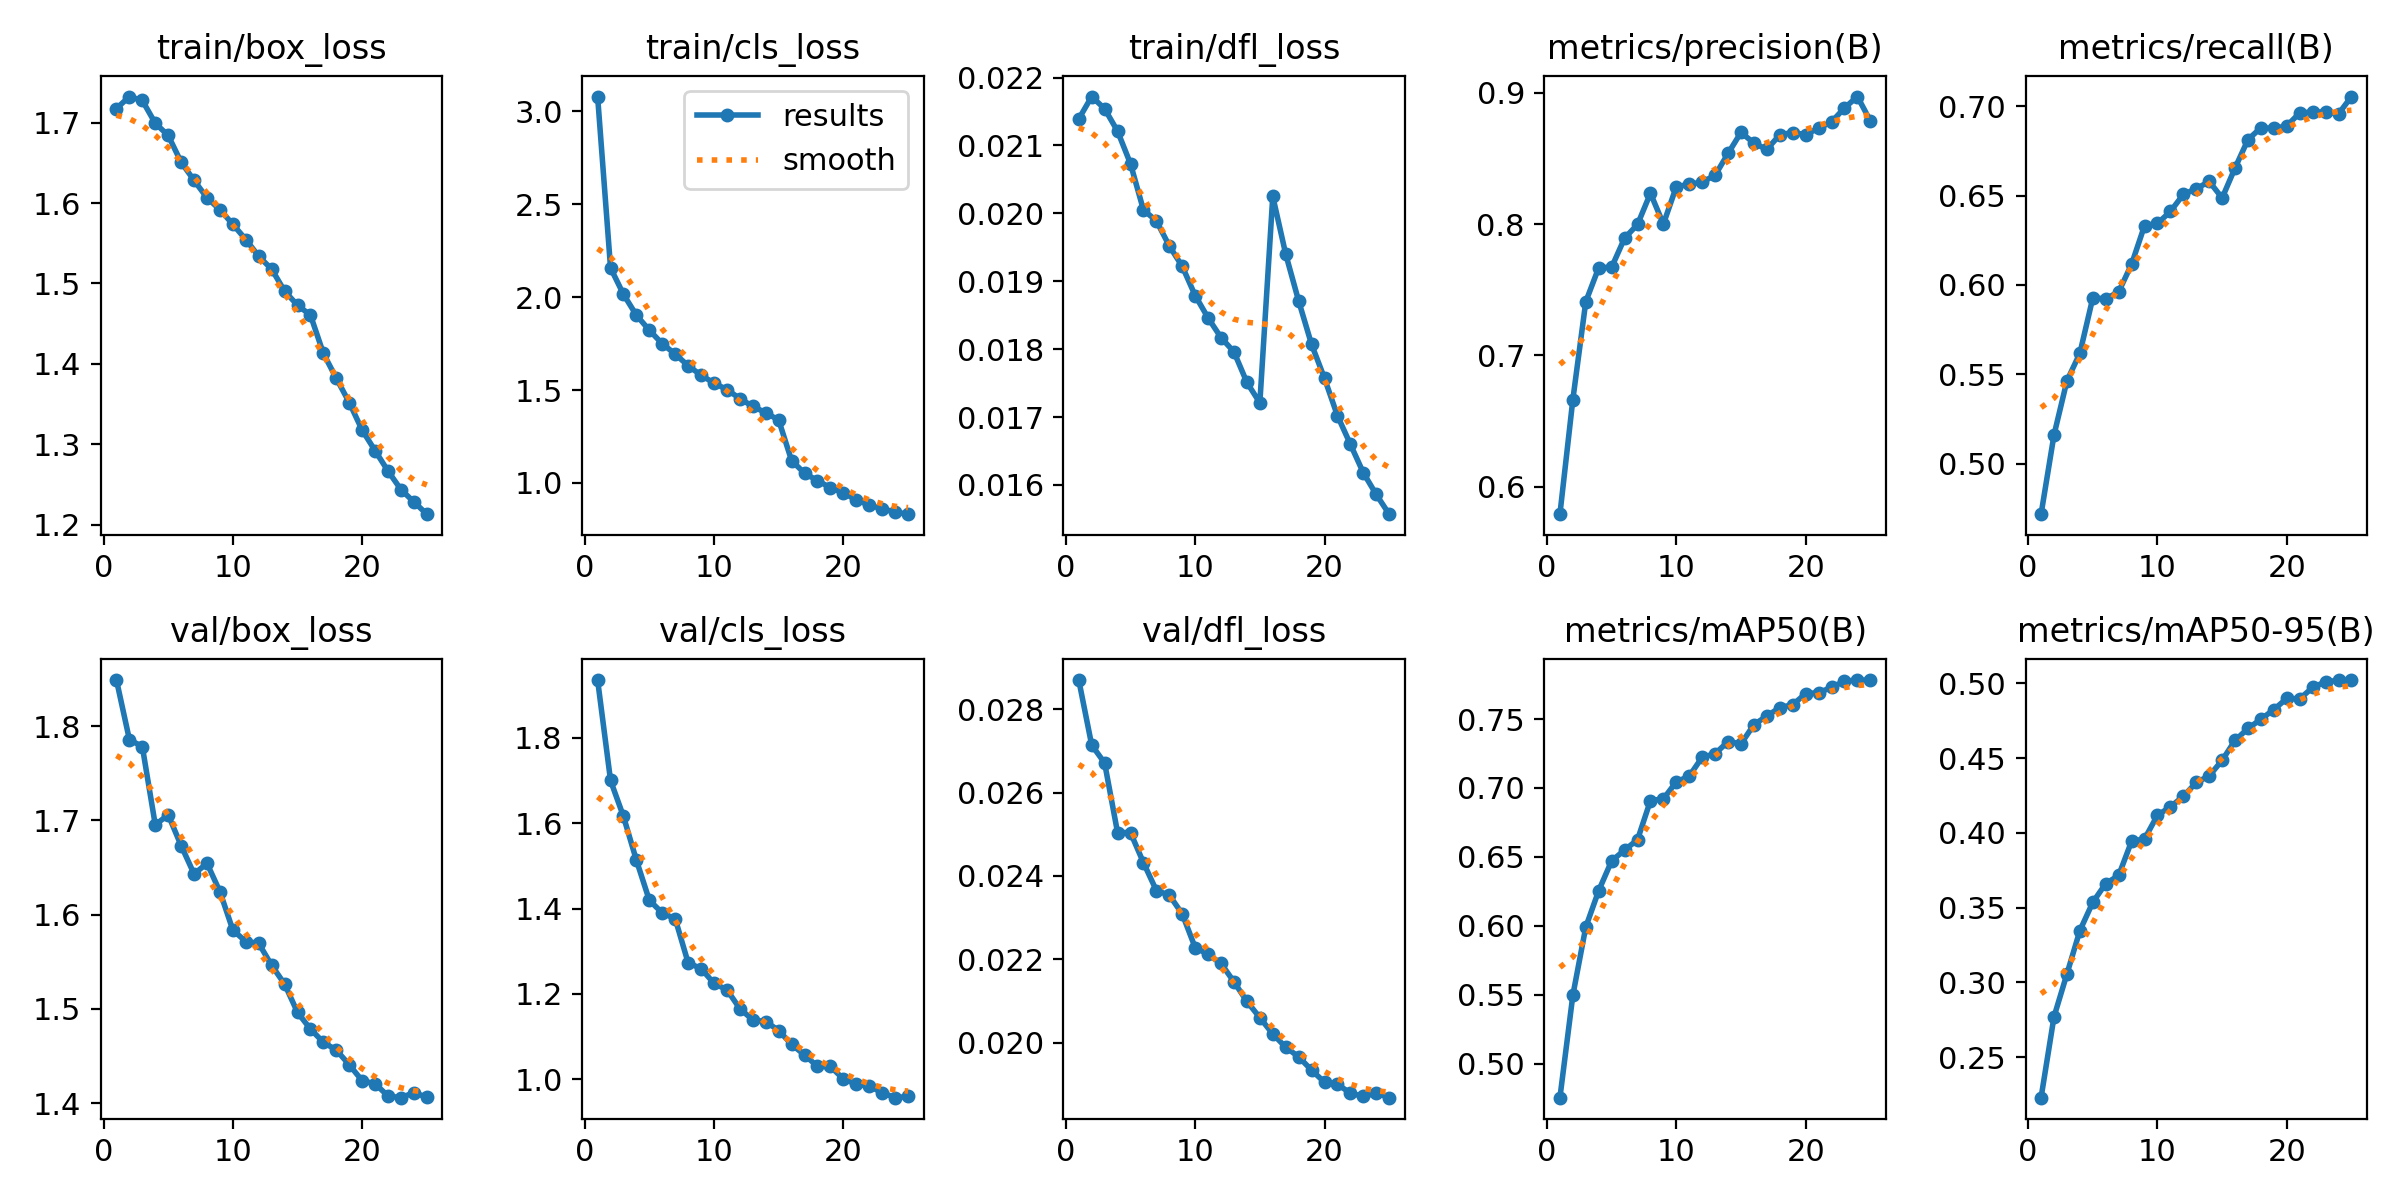

Values plotted in this chart, from the file beside it:
epoch, time, train/box_loss, train/cls_loss, train/dfl_loss, metrics/precision(B), metrics/recall(B), metrics/mAP50(B), metrics/mAP50-95(B), val/box_loss, val/cls_loss, val/dfl_loss, lr/pg0, lr/pg1, lr/pg2
1, 299.2, 1.718, 3.079, 0.02139, 0.579, 0.4717, 0.4754, 0.2229, 1.849, 1.936, 0.0287, 0.0004761, 0.0004761, 0.0004761
2, 552.4, 1.732, 2.157, 0.02172, 0.6663, 0.516, 0.5497, 0.277, 1.786, 1.7, 0.02714, 0.0009148, 0.0009148, 0.0009148
3, 782.1, 1.728, 2.015, 0.02154, 0.7409, 0.5463, 0.5991, 0.3057, 1.778, 1.616, 0.02671, 0.001316, 0.001316, 0.001316
4, 986.5, 1.699, 1.903, 0.02121, 0.7668, 0.5617, 0.6256, 0.3347, 1.695, 1.513, 0.02504, 0.001259, 0.001259, 0.001259
5, 1185, 1.684, 1.822, 0.02073, 0.7671, 0.5928, 0.6472, 0.3536, 1.706, 1.419, 0.02504, 0.001203, 0.001203, 0.001203
6, 1386, 1.651, 1.749, 0.02005, 0.7893, 0.5923, 0.655, 0.3661, 1.673, 1.39, 0.02432, 0.001146, 0.001146, 0.001146
7, 1625, 1.628, 1.694, 0.01989, 0.7997, 0.5962, 0.6625, 0.3716, 1.643, 1.376, 0.02365, 0.001089, 0.001089, 0.001089
8, 1873, 1.606, 1.631, 0.01952, 0.8236, 0.6116, 0.6909, 0.3945, 1.654, 1.273, 0.02354, 0.001033, 0.001033, 0.001033
9, 2127, 1.592, 1.58, 0.01922, 0.8001, 0.6332, 0.6921, 0.396, 1.624, 1.259, 0.02309, 0.0009763, 0.0009763, 0.0009763
10, 2358, 1.573, 1.538, 0.01879, 0.8285, 0.6344, 0.7045, 0.4118, 1.584, 1.225, 0.02228, 0.0009197, 0.0009197, 0.0009197
11, 2593, 1.555, 1.502, 0.01846, 0.8304, 0.6412, 0.7086, 0.4175, 1.572, 1.21, 0.02212, 0.0008631, 0.0008631, 0.0008631
12, 2832, 1.534, 1.454, 0.01817, 0.832, 0.6507, 0.7224, 0.4245, 1.57, 1.165, 0.0219, 0.0008065, 0.0008065, 0.0008065
13, 3053, 1.518, 1.412, 0.01796, 0.8372, 0.6539, 0.7248, 0.4338, 1.546, 1.139, 0.02146, 0.0007499, 0.0007499, 0.0007499
14, 3257, 1.49, 1.378, 0.01751, 0.8538, 0.658, 0.7337, 0.4381, 1.526, 1.135, 0.02099, 0.0006934, 0.0006934, 0.0006934
15, 3467, 1.473, 1.338, 0.01721, 0.8699, 0.6487, 0.732, 0.4486, 1.496, 1.114, 0.0206, 0.0006368, 0.0006368, 0.0006368
16, 3708, 1.461, 1.12, 0.02025, 0.8617, 0.6656, 0.7459, 0.462, 1.479, 1.082, 0.02021, 0.0005802, 0.0005802, 0.0005802
17, 3929, 1.413, 1.053, 0.0194, 0.8569, 0.6814, 0.7522, 0.4699, 1.465, 1.057, 0.01989, 0.0005236, 0.0005236, 0.0005236
18, 4139, 1.382, 1.013, 0.01871, 0.8681, 0.6881, 0.7583, 0.4761, 1.456, 1.03, 0.01966, 0.000467, 0.000467, 0.000467
19, 4345, 1.352, 0.975, 0.01807, 0.8698, 0.6877, 0.7604, 0.4825, 1.441, 1.03, 0.01934, 0.0004104, 0.0004104, 0.0004104
20, 4555, 1.318, 0.9459, 0.01757, 0.8681, 0.6891, 0.7684, 0.49, 1.424, 1, 0.01905, 0.0003538, 0.0003538, 0.0003538
21, 4755, 1.292, 0.9102, 0.01702, 0.8731, 0.6964, 0.7691, 0.4897, 1.421, 0.9885, 0.019, 0.0002972, 0.0002972, 0.0002972
22, 4953, 1.267, 0.88, 0.0166, 0.8779, 0.6968, 0.773, 0.4973, 1.408, 0.9835, 0.01879, 0.0002406, 0.0002406, 0.0002406
23, 5190, 1.244, 0.8617, 0.01618, 0.8885, 0.6969, 0.7775, 0.5011, 1.406, 0.9686, 0.01871, 0.0001841, 0.0001841, 0.0001841
24, 5454, 1.228, 0.8432, 0.01586, 0.8972, 0.6958, 0.7783, 0.502, 1.411, 0.9567, 0.01879, 0.0001275, 0.0001275, 0.0001275
25, 5703, 1.213, 0.8323, 0.01557, 0.8787, 0.7055, 0.7781, 0.5023, 1.406, 0.9594, 0.01868, 7.08784e-05, 7.08784e-05, 7.08784e-05
